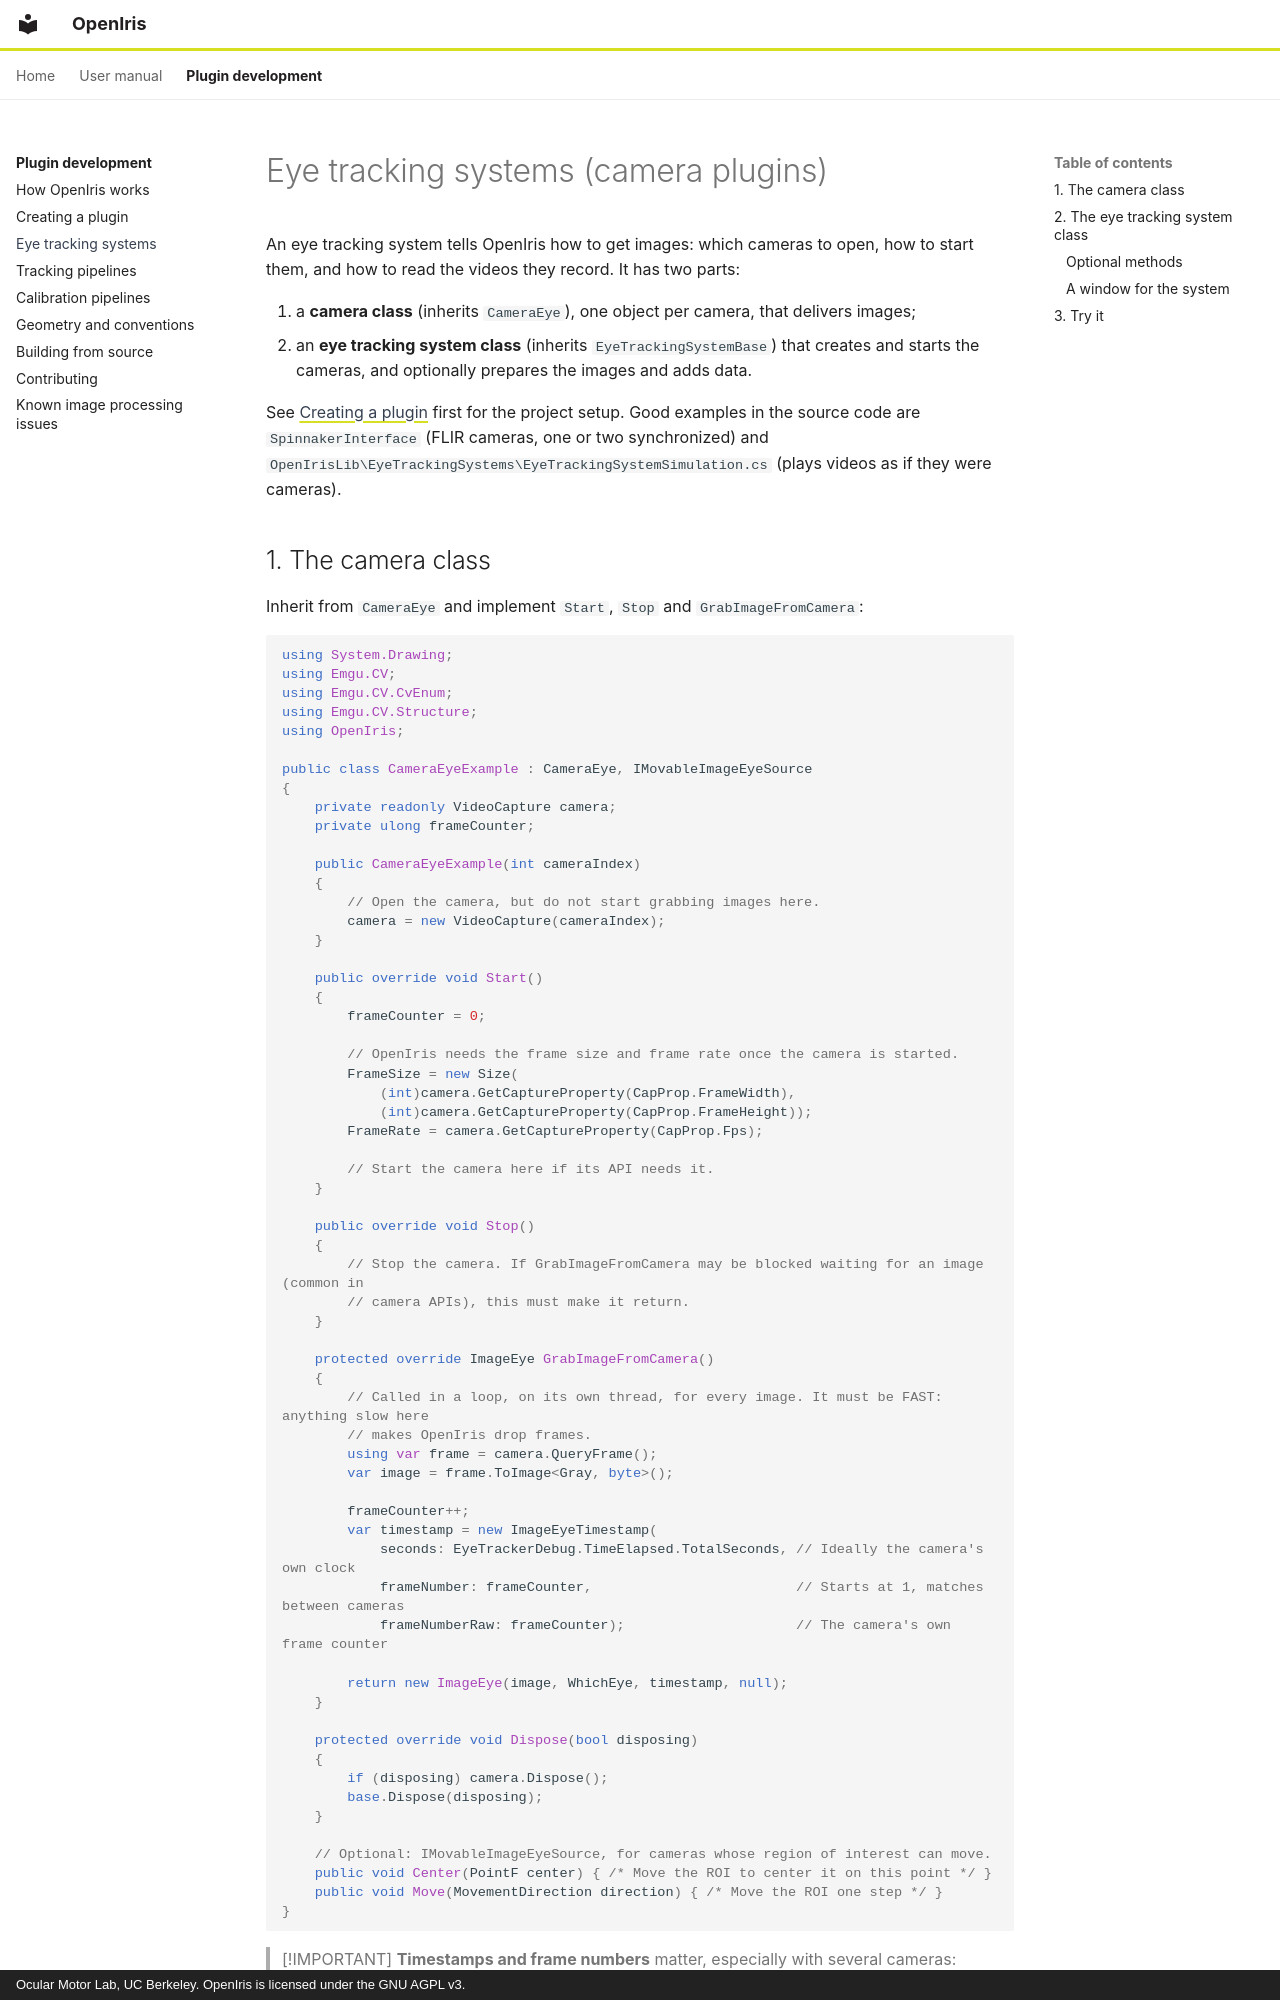

repository: ocular-motor-lab/OpenIris · page: plugin-development/eye-tracking-systems/index.html · generator: mkdocs · copyright: Ocular Motor Lab, UC Berkeley. OpenIris is licensed under the GNU AGPL v3.

# Eye tracking systems (camera plugins)

An eye tracking system tells OpenIris how to get images: which cameras to open, how to start them,
and how to read the videos they record. It has two parts:

1. a **camera class** (inherits `CameraEye`), one object per camera, that delivers images;
2. an **eye tracking system class** (inherits `EyeTrackingSystemBase`) that creates and starts the
   cameras, and optionally prepares the images and adds data.

See [Creating a plugin](creating-a-plugin.md) first for the project setup. Good examples in the
source code are `SpinnakerInterface` (FLIR cameras, one or two synchronized) and
`OpenIrisLib\EyeTrackingSystems\EyeTrackingSystemSimulation.cs` (plays videos as if they were
cameras).
